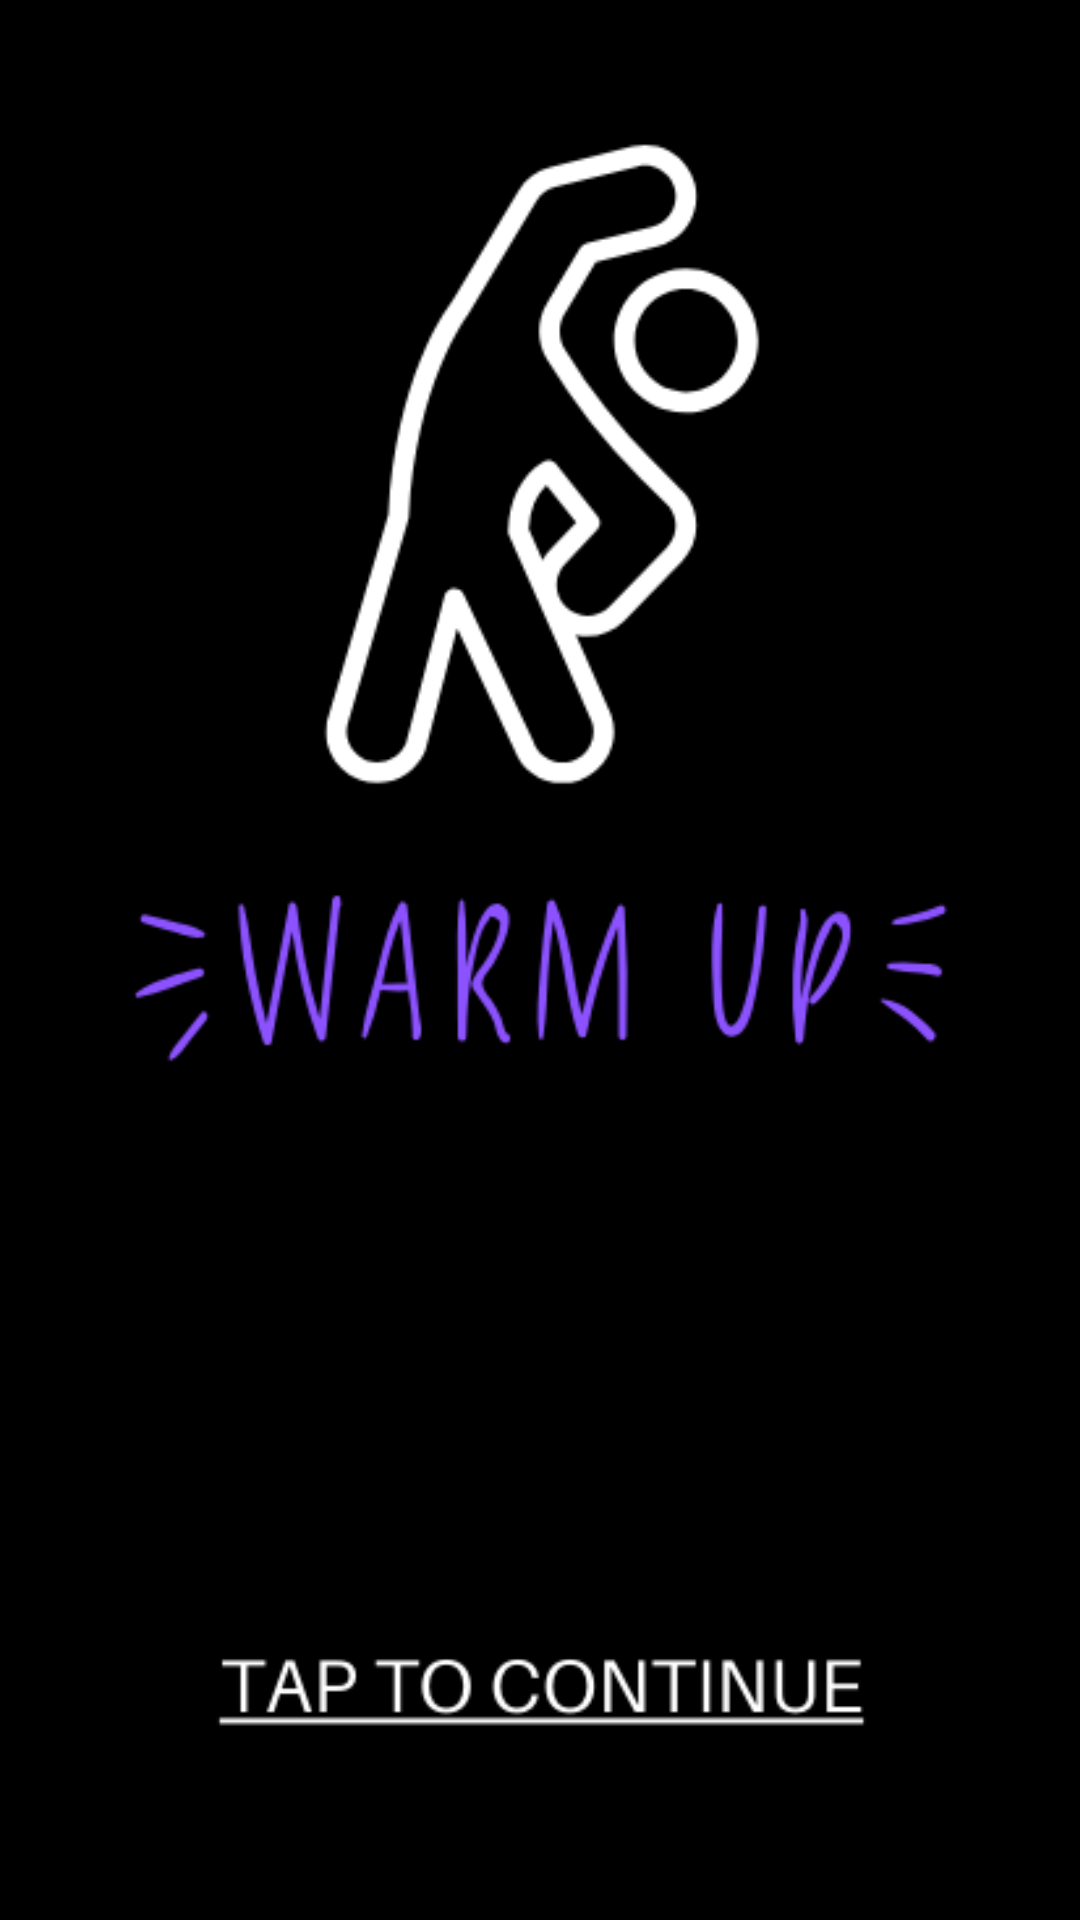

This screen was rendered from an Android layout file. Write that file and the resources it references.
<!-- AndroidManifest.xml: application theme Theme.Flexigo -->
<!-- res/layout/activity_basic.xml -->
<?xml version="1.0" encoding="utf-8"?>
<androidx.constraintlayout.widget.ConstraintLayout xmlns:android="http://schemas.android.com/apk/res/android"
    xmlns:app="http://schemas.android.com/apk/res-auto"
    xmlns:tools="http://schemas.android.com/tools"
    android:layout_width="match_parent"
    android:layout_height="match_parent"
    android:background="#000000"
    tools:context=".basic">
    <ImageView
        android:id="@+id/imageView"
        android:layout_width="361dp"
        android:layout_height="691dp"
        android:scaleType="centerCrop"
        app:layout_constraintBottom_toBottomOf="parent"
        app:layout_constraintEnd_toEndOf="parent"
        app:layout_constraintStart_toStartOf="parent"
        app:layout_constraintTop_toTopOf="parent"
        app:layout_constraintVertical_bias="0.4"
        app:srcCompat="@drawable/_2" />

    <Button
        android:id="@+id/button17"
        android:layout_width="140dp"
        android:layout_height="50dp"
        android:background="#00FFFFFF"
        android:visibility="invisible"

        app:layout_constraintBottom_toBottomOf="parent"
        app:layout_constraintEnd_toEndOf="parent"
        app:layout_constraintHorizontal_bias="0.498"
        app:layout_constraintStart_toStartOf="parent"
        app:layout_constraintTop_toTopOf="parent"
        app:layout_constraintVertical_bias="0.964" />

    <Button
        android:id="@+id/button19"
        android:layout_width="140dp"
        android:layout_height="50dp"
        android:background="#00FFFFFF"
        android:visibility="invisible"

        app:layout_constraintBottom_toBottomOf="parent"
        app:layout_constraintEnd_toEndOf="parent"
        app:layout_constraintHorizontal_bias="0.498"
        app:layout_constraintStart_toStartOf="parent"
        app:layout_constraintTop_toTopOf="parent"
        app:layout_constraintVertical_bias="0.964" />

    <Button
        android:id="@+id/button21"
        android:layout_width="224dp"
        android:layout_height="43dp"
        android:background="#00FFFFFF"
        android:visibility="invisible"

        app:layout_constraintBottom_toBottomOf="parent"
        app:layout_constraintEnd_toEndOf="parent"
        app:layout_constraintHorizontal_bias="0.497"
        app:layout_constraintStart_toStartOf="parent"
        app:layout_constraintTop_toTopOf="parent"
        app:layout_constraintVertical_bias="0.832" />

    <Button
        android:id="@+id/button20"
        android:layout_width="186dp"
        android:layout_height="63dp"
        android:background="#00FFFFFF"
        android:visibility="invisible"

        android:text="PROCEED NEXT"
        app:layout_constraintBottom_toBottomOf="parent"
        app:layout_constraintEnd_toEndOf="parent"
        app:layout_constraintHorizontal_bias="0.497"
        app:layout_constraintStart_toStartOf="parent"
        app:layout_constraintTop_toTopOf="parent"
        app:layout_constraintVertical_bias="0.703" />

    <WebView
        android:id="@+id/webView"
        android:layout_width="361dp"
        android:visibility="invisible"

        android:layout_height="189dp"
        android:layout_marginBottom="84dp"
        app:layout_constraintBottom_toTopOf="@+id/button20"
        app:layout_constraintEnd_toEndOf="parent"
        app:layout_constraintStart_toStartOf="parent"
        app:layout_constraintTop_toTopOf="parent"
        app:layout_constraintVertical_bias="1.0" />

</androidx.constraintlayout.widget.ConstraintLayout>
<!-- resources referenced by this layout -->
<resources>
  <!-- drawable _2: png bitmap (drawable, 31675 bytes) -->
  <style name="Theme.Flexigo" parent="Base.Theme.Flexigo" />
  <style name="Base.Theme.Flexigo" parent="Theme.Material3.DayNight.NoActionBar">
          
          
      </style>
</resources>
